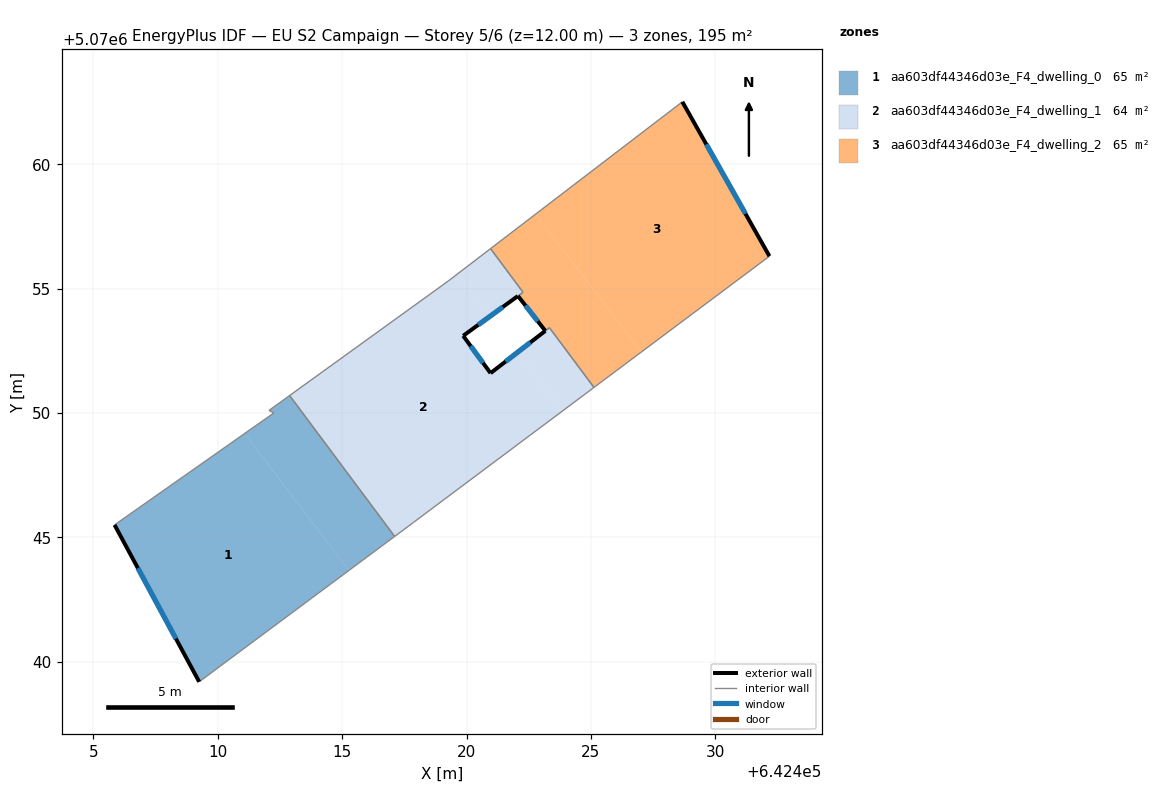
=== STOREY PLAN SPEC (per zone: floor XY polygon, exterior-wall plan segments, windows/doors) ===
zone 1: aa603df44346d03e_F4_dwelling_0  (64.9 m²)
  floor: (642412.89, 5070050.70) (642417.11, 5070045.04) (642415.27, 5070043.67) (642411.07, 5070049.17) (642412.26, 5070050.00) (642412.06, 5070050.10)
  floor: (642411.07, 5070049.17) (642415.27, 5070043.67) (642409.25, 5070039.20) (642405.85, 5070045.50)
  exterior wall: (642405.85, 5070045.50) – (642409.25, 5070039.20)  [7.2 m]
    window: (642406.79, 5070043.77) – (642408.32, 5070040.93)  [4.3 m²]
  interior walls: 5
zone 2: aa603df44346d03e_F4_dwelling_1  (64.5 m²)
  floor: (642420.96, 5070053.90) (642419.86, 5070053.10) (642420.96, 5070051.60) (642422.06, 5070052.45) (642423.87, 5070050.09) (642417.86, 5070045.60) (642417.11, 5070045.04) (642412.89, 5070050.70) (642419.26, 5070055.30) (642419.65, 5070055.60)
  floor: (642420.96, 5070056.61) (642422.27, 5070054.86) (642422.06, 5070054.70) (642420.96, 5070053.90) (642419.65, 5070055.60)
  floor: (642423.33, 5070053.43) (642425.12, 5070051.03) (642423.87, 5070050.09) (642422.06, 5070052.45) (642423.17, 5070053.30)
  exterior wall: (642419.86, 5070053.10) – (642422.06, 5070054.70)  [2.7 m]
    window: (642420.47, 5070053.54) – (642421.46, 5070054.26)  [1.6 m²]
  exterior wall: (642420.96, 5070051.60) – (642419.86, 5070053.10)  [1.9 m]
    window: (642420.66, 5070052.01) – (642420.17, 5070052.69)  [1.1 m²]
  exterior wall: (642423.17, 5070053.30) – (642420.96, 5070051.60)  [2.8 m]
    window: (642422.56, 5070052.83) – (642421.57, 5070052.07)  [1.7 m²]
  interior walls: 9
zone 3: aa603df44346d03e_F4_dwelling_2  (65.3 m²)
  floor: (642428.67, 5070062.51) (642432.17, 5070056.30) (642427.02, 5070052.45) (642422.78, 5070057.99)
  floor: (642422.78, 5070057.99) (642427.02, 5070052.45) (642425.12, 5070051.03) (642423.33, 5070053.43) (642423.17, 5070053.30) (642422.07, 5070054.70) (642422.27, 5070054.85) (642420.96, 5070056.61)
  exterior wall: (642432.17, 5070056.30) – (642428.67, 5070062.51)  [7.1 m]
    window: (642431.21, 5070058.01) – (642429.64, 5070060.80)  [4.3 m²]
  exterior wall: (642422.06, 5070054.70) – (642423.17, 5070053.30)  [1.8 m]
    window: (642422.37, 5070054.32) – (642422.86, 5070053.69)  [1.1 m²]
  interior walls: 6

=== DERIVED (storey summary) ===
Building: EU S2 Campaign
Storey: 5 of 6  (floor level z = 12.00 m)
Storey gross floor area: 194.7 m²
Zones on this storey: 3
  - aa603df44346d03e_F4_dwelling_0: floor 64.9 m²; exterior wall 7.2 m (21.5 m²); 1 window(s) 4.3 m²; WWR 20.2%
  - aa603df44346d03e_F4_dwelling_1: floor 64.5 m²; exterior wall 7.4 m (22.1 m²); 3 window(s) 4.5 m²; WWR 20.2%
  - aa603df44346d03e_F4_dwelling_2: floor 65.3 m²; exterior wall 8.9 m (26.7 m²); 2 window(s) 5.4 m²; WWR 20.2%
Zone adjacency (shared interzone walls):
  - aa603df44346d03e_F4_dwelling_0 ↔ aa603df44346d03e_F4_dwelling_1
  - aa603df44346d03e_F4_dwelling_1 ↔ aa603df44346d03e_F4_dwelling_2